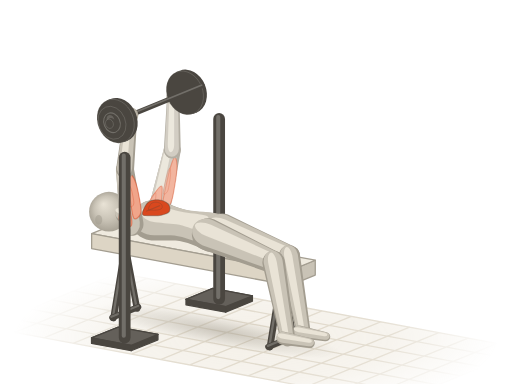
t = 0.00 s
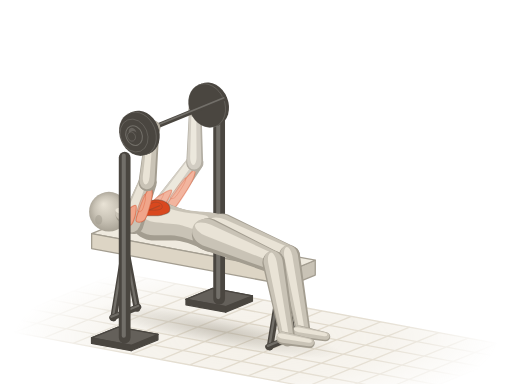
t = 0.52 s
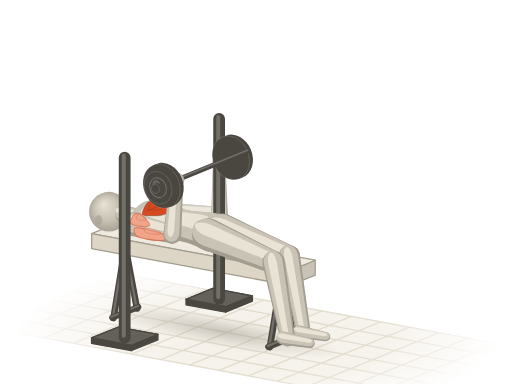
t = 0.98 s
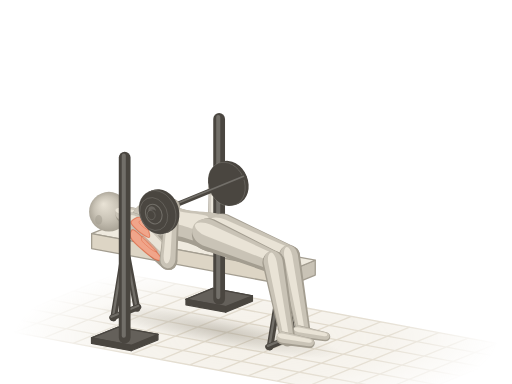
t = 1.50 s
t = 2.02 s: frame unchanged from t = 0.98 s, image omitted
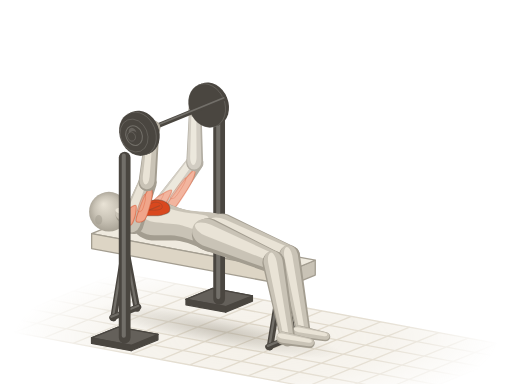
t = 2.48 s

The animated SVG that drew these frames (rendered in a browser with its animation timeline set to each time). Animation: 17 SMIL elements (animateTransform=17); one cycle of 3.00 s, repeats indefinitely.

<svg xmlns="http://www.w3.org/2000/svg" viewBox="0 0 400 300"><title>杠铃卧推 · Bench Press</title><defs><radialGradient id="a1e-sph" cx=".5" cy=".5" r=".55" fx=".36" fy=".3"><stop offset="0" stop-color="#e9e3d6"/><stop offset=".55" stop-color="#c9c3b6"/><stop offset="1" stop-color="#a39d90"/></radialGradient><path id="a1es0" d="M-8.3 1.1C-8.2 5.5 -7.9 11.9 -5.6 14.3C-3.2 16.7 1.2 15.5 5.6 15.4C9.9 15.3 15.8 13.8 20.4 13.8C25 13.7 29.4 14.2 33.4 14.9C37.4 15.5 41.1 17.3 44.5 17.6C47.9 17.9 51 17.5 53.8 16.5C56.6 15.5 59.2 13.8 61.2 11.6C63.2 9.4 65.1 6 65.9 3.3C66.6 0.6 66.6 -1.7 65.9 -4.4C65.1 -7.1 63.5 -11 61.2 -13.2C58.9 -15.4 55.7 -17.1 51.9 -17.6C48.2 -18.1 43.3 -16.6 39 -15.9C34.6 -15.3 30.3 -13.8 26 -13.8C21.6 -13.7 17 -14.7 13 -15.4C9 -16.1 5.1 -18.7 1.9 -18.2C-1.4 -17.6 -4.8 -15.3 -6.5 -12.1C-8.2 -8.9 -8.5 -3.3 -8.3 1.1Z"/><path id="a1es2" d="M0 9.2L42.9 7A7 7 0 0 0 42.9 -7L0 -9.2A9.2 9.2 0 0 0 0 9.2Z"/><path id="a1es5" d="M0 7L42.9 5.2A5.2 5.2 0 0 0 42.9 -5.2L0 -7A7 7 0 0 0 0 7Z"/><path id="a1es6" d="M0 12.6L55.7 8.8A8.8 8.8 0 0 0 55.7 -8.8L0 -12.6A12.6 12.6 0 0 0 0 12.6Z"/><path id="a1es7" d="M0 8.8L60.9 5.8A5.8 5.8 0 0 0 60.9 -5.8L0 -8.8A8.8 8.8 0 0 0 0 8.8Z"/><path id="a1es8" d="M0 5.2L21.3 3.8A3.8 3.8 0 0 0 21.3 -3.8L0 -5.2A5.2 5.2 0 0 0 0 5.2Z"/><path id="a1es9" d="M0 8.6L50.3 6.6A6.6 6.6 0 0 0 50.3 -6.6L0 -8.6A8.6 8.6 0 0 0 0 8.6Z"/><path id="a1es12" d="M0 6.6L41.3 4.9A4.9 4.9 0 0 0 41.3 -4.9L0 -6.6A6.6 6.6 0 0 0 0 6.6Z"/><path id="a1es13" d="M0 11.8L56.7 8.3A8.3 8.3 0 0 0 56.7 -8.3L0 -11.8A11.8 11.8 0 0 0 0 11.8Z"/><path id="a1es14" d="M0 8.3L60.9 5.5A5.5 5.5 0 0 0 60.9 -5.5L0 -8.3A8.3 8.3 0 0 0 0 8.3Z"/><path id="a1es15" d="M0 4.9L21.3 3.6A3.6 3.6 0 0 0 21.3 -3.6L0 -4.9A4.9 4.9 0 0 0 0 4.9Z"/><path id="a1es16" d="M0 6.8L11.1 6.8A6.8 6.8 0 0 0 11.1 -6.8L0 -6.8A6.8 6.8 0 0 0 0 6.8Z"/><radialGradient id="a1e-fade" gradientUnits="userSpaceOnUse" cx="200" cy="264" r="190" gradientTransform="translate(200 264) scale(1 .32) translate(-200 -264)"><stop offset="0" stop-color="#fff"/><stop offset=".55" stop-color="#fff" stop-opacity=".75"/><stop offset="1" stop-color="#fff" stop-opacity="0"/></radialGradient><mask id="a1e-gm" maskUnits="userSpaceOnUse" x="0" y="0" width="400" height="300"><rect width="400" height="300" fill="url(#a1e-fade)"/></mask><radialGradient id="a1e-shd"><stop offset="0" stop-color="#a39d90" stop-opacity=".5"/><stop offset=".55" stop-color="#a39d90" stop-opacity=".22"/><stop offset="1" stop-color="#a39d90" stop-opacity="0"/></radialGradient></defs><g mask="url(#a1e-gm)"><path d="M92.1 213.2L411.3 272.6L307.9 314.8L-11.3 255.4Z" fill="#efeadf" fill-opacity=".7"/><path d="M92.1 213.2L-11.3 255.4M114.9 217.5L11.5 259.7M137.7 221.7L34.3 263.9M160.5 225.9L57.1 268.2M183.3 230.2L79.9 272.4M206.1 234.4L102.7 276.6M228.9 238.6L125.5 280.9M251.7 242.9L148.3 285.1M274.5 247.1L171.1 289.4M297.3 251.4L193.9 293.6M320.1 255.6L216.7 297.8M342.9 259.8L239.5 302.1M365.7 264.1L262.3 306.3M388.5 268.3L285.1 310.5M411.3 272.6L307.9 314.8M92.1 213.2L411.3 272.6M74.9 220.3L394 279.6M57.6 227.3L376.8 286.6M40.4 234.3L359.6 293.7M23.2 241.4L342.4 300.7M6 248.4L325.1 307.7M-11.3 255.4L307.9 314.8" fill="none" stroke="#ddd5c5" stroke-width="1"/></g><g transform="rotate(10.5)"><ellipse fill="url(#a1e-shd)" cx="216.6" cy="223" rx="96" ry="12.1"/></g><path d="M95.3 192.6L104.5 241.7A2.6 2.6 0 0 0 109.6 240.8L100.4 191.7A2.6 2.6 0 0 0 95.3 192.6Z" fill="#4a4640"/><path d="M96.6 191.5L105.8 240.6A0.9 0.9 0 0 0 107.6 240.3L98.3 191.2A0.9 0.9 0 0 0 96.6 191.5Z" fill="#fffdf8" fill-opacity=".22"/><path d="M95.3 191.7L86.1 248.4A2.6 2.6 0 0 0 91.2 249.2L100.4 192.6A2.6 2.6 0 0 0 95.3 191.7Z" fill="#4a4640"/><path d="M96.6 191.2L87.3 247.8A0.9 0.9 0 0 0 89.1 248.1L98.4 191.5A0.9 0.9 0 0 0 96.6 191.2Z" fill="#fffdf8" fill-opacity=".22"/><path d="M107.4 237.5L86.5 246A2.4 2.4 0 0 0 88.3 250.4L109.2 241.9A2.4 2.4 0 0 0 107.4 237.5Z" fill="#4a4640"/><path d="M107.6 238.2L86.7 246.7A0.8 0.8 0 0 0 87.3 248.3L108.3 239.7A0.8 0.8 0 0 0 107.6 238.2Z" fill="#fffdf8" fill-opacity=".22"/><path d="M217.5 215.3L226.7 264.4A2.6 2.6 0 0 0 231.8 263.5L222.6 214.4A2.6 2.6 0 0 0 217.5 215.3Z" fill="#4a4640"/><path d="M218.8 214.2L228 263.3A0.9 0.9 0 0 0 229.8 263L220.5 213.9A0.9 0.9 0 0 0 218.8 214.2Z" fill="#fffdf8" fill-opacity=".22"/><path d="M217.5 214.4L208.3 271.1A2.6 2.6 0 0 0 213.4 271.9L222.6 215.3A2.6 2.6 0 0 0 217.5 214.4Z" fill="#4a4640"/><path d="M218.8 213.9L209.5 270.5A0.9 0.9 0 0 0 211.3 270.8L220.6 214.2A0.9 0.9 0 0 0 218.8 213.9Z" fill="#fffdf8" fill-opacity=".22"/><path d="M229.6 260.2L208.7 268.7A2.4 2.4 0 0 0 210.5 273.2L231.4 264.6A2.4 2.4 0 0 0 229.6 260.2Z" fill="#4a4640"/><path d="M229.8 260.9L208.9 269.4A0.8 0.8 0 0 0 209.5 271L230.5 262.4A0.8 0.8 0 0 0 229.8 260.9Z" fill="#fffdf8" fill-opacity=".22"/><g stroke="#a39d90" stroke-width="1" stroke-linejoin="round"><path d="M246.3 203.3L246.3 214.9L226.6 223L226.6 211.4Z" fill="#c9c3b6"/><path d="M91.3 174.5L71.6 182.5L226.6 211.4L246.3 203.3Z" fill="#efeadf"/><path d="M71.6 182.5L226.6 211.4L226.6 223L71.6 194.2Z" fill="#ddd5c5"/></g><g opacity=".82"><g transform="translate(123.8 166.4) rotate(-77.6) scale(1 1)"><animateTransform attributeName="transform" type="translate" values="123.8 166.4;123.8 166.4;123.8 166.4;123.8 166.4;123.8 166.4;123.8 166.4;123.8 166.4;123.8 166.4;123.8 166.4;123.8 166.4;123.8 166.4;123.8 166.4;123.8 166.4;123.8 166.4;123.8 166.4;123.8 166.4;123.8 166.4" dur="3s" repeatCount="indefinite"/><animateTransform attributeName="transform" type="rotate" values="-77.6;-75.1;-66.4;-49.9;-26.2;-2;15.1;24.1;26.7;24.1;15.1;-2;-26.2;-49.9;-66.4;-75.1;-77.6" additive="sum" dur="3s" repeatCount="indefinite"/><animateTransform attributeName="transform" type="scale" values="1 1;1 1;0.99 1;0.96 1;0.94 1;0.95 1;0.98 1;0.99 1;0.99 1;0.99 1;0.98 1;0.95 1;0.94 1;0.96 1;0.99 1;1 1;1 1" additive="sum" dur="3s" repeatCount="indefinite"/><use href="#a1es9" fill="#a39d90"/><use href="#a1es9" fill="#c9c3b6" transform="matrix(0.98 0 0 0.84 0.5 -1.2)"/><use href="#a1es9" fill="#e9e3d6" transform="matrix(0.9 0 0 0.38 2.6 -3.3)"/><path id="a1em10" d="M5 2.1C2.8 3.2 5.9 6.7 9.1 7.6C12.2 8.6 19.1 8 24.2 7.8C29.2 7.6 35.7 7 39.3 6.2C42.8 5.4 45.5 3.8 45.3 3.1C45.1 2.3 42 1.9 38.3 1.6C34.5 1.2 28.2 1.1 22.6 1.2C17.1 1.2 7.3 1 5 2.1Z" fill="#f0a58a" stroke="#d9481f" stroke-opacity=".5" stroke-width=".9" stroke-linejoin="round"/><use href="#a1em10" fill="#fffdf8" fill-opacity=".3" stroke="none" transform="matrix(0.5 0 0 0.5 13.2 -0.6)"/><path id="a1em11" d="M-2 -0.9C-2.9 -2.2 -1.3 -6.1 0 -7.4C1.3 -8.6 3.7 -8.7 6 -8.6C8.4 -8.4 11.6 -7.3 14.1 -6.3C16.6 -5.3 21 -3.3 21.1 -2.3C21.3 -1.4 17.8 -0.9 15.1 -0.5C12.4 0 7.9 0.5 5 0.4C2.2 0.4 -1.2 0.4 -2 -0.9Z" fill="#f0a58a" stroke="#d9481f" stroke-opacity=".5" stroke-width=".9" stroke-linejoin="round"/><use href="#a1em11" fill="#fffdf8" fill-opacity=".3" stroke="none" transform="matrix(0.5 0 0 0.5 4.3 -4.5)"/></g><g transform="translate(134.6 117.3)"><animateTransform attributeName="transform" type="translate" values="134.6 117.3;136.8 117.9;143.7 120.9;154.9 129.4;166.2 145.6;171.6 164.7;171.2 179.2;169.3 186.8;168.5 188.9;169.3 186.8;171.2 179.2;171.6 164.7;166.2 145.6;154.9 129.4;143.7 120.9;136.8 117.9;134.6 117.3" dur="3s" repeatCount="indefinite"/><circle r="6.4" fill="url(#a1e-sph)"/></g><g transform="translate(134.6 117.3) rotate(-89) scale(0.99 1)"><animateTransform attributeName="transform" type="translate" values="134.6 117.3;136.8 117.9;143.7 120.9;154.9 129.4;166.2 145.6;171.6 164.7;171.2 179.2;169.3 186.8;168.5 188.9;169.3 186.8;171.2 179.2;171.6 164.7;166.2 145.6;154.9 129.4;143.7 120.9;136.8 117.9;134.6 117.3" dur="3s" repeatCount="indefinite"/><animateTransform attributeName="transform" type="rotate" values="-89;-89.1;-89.2;-89.5;-89.9;-90.3;-90.6;-90.7;-90.8;-90.7;-90.6;-90.3;-89.9;-89.5;-89.2;-89.1;-89" additive="sum" dur="3s" repeatCount="indefinite"/><animateTransform attributeName="transform" type="scale" values="0.99 1;0.99 1;0.99 1;0.99 1;1 1;1 1;1 1;1 1;1 1;1 1;1 1;1 1;1 1;0.99 1;0.99 1;0.99 1;0.99 1" additive="sum" dur="3s" repeatCount="indefinite"/><use href="#a1es12" fill="#a39d90"/><use href="#a1es12" fill="#c9c3b6" transform="matrix(0.98 0 0 0.84 1.2 -0.4)"/><use href="#a1es12" fill="#e9e3d6" transform="matrix(0.9 0 0 0.38 4.3 -1.1)"/></g><g transform="translate(135.3 76.3)"><animateTransform attributeName="transform" type="translate" values="135.3 76.3;137.4 76.9;144.2 79.9;155.3 88.4;166.3 104.5;171.4 123.6;170.8 138;168.8 145.5;167.9 147.6;168.8 145.5;170.8 138;171.4 123.6;166.3 104.5;155.3 88.4;144.2 79.9;137.4 76.9;135.3 76.3" dur="3s" repeatCount="indefinite"/><circle r="5.6" fill="url(#a1e-sph)"/></g></g><g fill="#4a4640" stroke="#4a4640" stroke-width="1" stroke-linejoin="round"><path d="M197.2 231.1L197.2 235.3L176.3 243.9L176.3 239.6Z"/><path d="M166.2 225.3L145.3 233.9L176.3 239.6L197.2 231.1Z"/><path d="M166.2 225.3L145.3 233.9L176.3 239.6L197.2 231.1Z" fill="#fffdf8" fill-opacity=".14"/><path d="M145.3 233.9L176.3 239.6L176.3 243.9L145.3 238.1Z"/></g><path d="M166.6 92.9L166.6 233.5A4.6 4.6 0 0 0 175.8 233.5L175.8 92.9A4.6 4.6 0 0 0 166.6 92.9Z" fill="#4a4640"/><path d="M168.9 91.5L168.9 232.1A1.6 1.6 0 0 0 172.1 232.1L172.1 91.5A1.6 1.6 0 0 0 168.9 91.5Z" fill="#fffdf8" fill-opacity=".22"/><g transform="translate(85.1 165.4)"><circle r="15.5" fill="url(#a1e-sph)"/><ellipse cx="-8" cy="6.4" rx="2.8" ry="3.8" fill="#a39d90" fill-opacity=".55"/></g><g transform="translate(118.7 83.1)"><animateTransform attributeName="transform" type="translate" values="118.7 83.1;120.8 83.7;127.6 86.7;138.7 95.2;149.7 111.3;154.8 130.3;154.2 144.7;152.2 152.3;151.3 154.4;152.2 152.3;154.2 144.7;154.8 130.3;149.7 111.3;138.7 95.2;127.6 86.7;120.8 83.7;118.7 83.1" dur="3s" repeatCount="indefinite"/><ellipse cx="33.2" cy="-13.6" rx="3.7" ry="3" transform="rotate(67.8 33.2 -13.6)" fill="#4a4640"/><path d="M34.6 -10.1L32.8 -9.4L30 -16.3L31.8 -17Z" fill="#4a4640"/><ellipse cx="31.4" cy="-12.8" rx="3.7" ry="3" transform="rotate(67.8 31.4 -12.8)" fill="#4a4640" stroke="#fffdf8" stroke-opacity=".14" stroke-width=".7"/><ellipse cx="31.2" cy="-12.8" rx="13.2" ry="10.5" transform="rotate(67.8 31.2 -12.8)" fill="#4a4640"/><path d="M36.2 -0.5L34.1 0.3L24.1 -24.1L26.2 -25Z" fill="#4a4640"/><ellipse cx="29.1" cy="-11.9" rx="13.2" ry="10.5" transform="rotate(67.8 29.1 -11.9)" fill="#4a4640" stroke="#fffdf8" stroke-opacity=".14" stroke-width=".7"/><ellipse cx="29.1" cy="-11.9" rx="7.9" ry="6.3" transform="rotate(67.8 29.1 -11.9)" fill="none" stroke="#fffdf8" stroke-opacity=".22" stroke-width=".8"/><ellipse cx="27.9" cy="-14.2" rx="3.7" ry="2.9" transform="rotate(67.8 27.9 -14.2)" fill="#fffdf8" fill-opacity=".16"/><ellipse cx="28.4" cy="-11.6" rx="17.6" ry="14" transform="rotate(67.8 28.4 -11.6)" fill="#4a4640"/><path d="M35.1 4.7L32.3 5.8L19 -26.8L21.8 -27.9Z" fill="#4a4640"/><ellipse cx="25.7" cy="-10.5" rx="17.6" ry="14" transform="rotate(67.8 25.7 -10.5)" fill="#4a4640" stroke="#fffdf8" stroke-opacity=".14" stroke-width=".7"/><path d="M38.6 -17.8L-40.1 14.3A1.9 1.9 0 0 0 -38.6 17.8L40.1 -14.3A1.9 1.9 0 0 0 38.6 -17.8Z" fill="#4a4640"/><path d="M38.8 -17.3L-39.9 14.9A0.7 0.7 0 0 0 -39.4 16.1L39.3 -16.1A0.7 0.7 0 0 0 38.8 -17.3Z" fill="#fffdf8" fill-opacity=".22"/></g><g transform="translate(107.9 169.7) rotate(-169.5)"><use href="#a1es16" fill="#a39d90"/><use href="#a1es16" fill="#c9c3b6" transform="matrix(0.98 0 0 0.84 0.8 0.9)"/><use href="#a1es16" fill="#e9e3d6" transform="matrix(0.9 0 0 0.38 2.4 2.4)"/></g><g transform="translate(168.1 180.9) rotate(-169.5) scale(1 0.9)"><use href="#a1es0" fill="#a39d90"/><use href="#a1es0" fill="#c9c3b6" transform="matrix(0.94 0 0 0.86 3.3 2.1)"/><use href="#a1es0" fill="#e9e3d6" transform="matrix(0.72 0 0 0.42 12.1 5.8)"/><path id="a1em1" d="M58.4 3.3C59.1 5.1 57.5 11.8 55.7 14.3C53.8 16.8 49.9 17.9 47.3 18.2C44.7 18.4 41.4 17.3 39.9 16C38.3 14.6 37.4 11.6 38 9.9C38.6 8.2 41.3 6.6 43.6 5.5C45.9 4.4 49.5 3.7 51.9 3.3C54.4 2.9 57.8 1.5 58.4 3.3Z" fill="#d9481f" stroke="#4a4640" stroke-opacity=".38" stroke-width=".9" stroke-linejoin="round"/><use href="#a1em1" fill="#fffdf8" fill-opacity=".3" stroke="none" transform="matrix(0.5 0 0 0.5 25.2 6.7)"/><path d="M55.7 6.6C54.1 7.7 47.9 12.1 46.4 13.2" fill="none" stroke="#4a4640" stroke-opacity=".3" stroke-width=".8" stroke-linecap="round"/></g><g transform="translate(102.9 175) rotate(-97) scale(1 1)"><animateTransform attributeName="transform" type="translate" values="102.9 175;102.9 175;102.9 175;102.9 175;102.9 175;102.9 175;102.9 175;102.9 175;102.9 175;102.9 175;102.9 175;102.9 175;102.9 175;102.9 175;102.9 175;102.9 175;102.9 175" dur="3s" repeatCount="indefinite"/><animateTransform attributeName="transform" type="rotate" values="-97;-94.2;-84.3;-63.6;-28.4;8.7;31.6;42.3;45.3;42.3;31.6;8.7;-28.4;-63.6;-84.3;-94.2;-97" additive="sum" dur="3s" repeatCount="indefinite"/><animateTransform attributeName="transform" type="scale" values="1 1;0.98 1;0.91 1;0.79 1;0.7 1;0.75 1;0.86 1;0.93 1;0.95 1;0.93 1;0.86 1;0.75 1;0.7 1;0.79 1;0.91 1;0.98 1;1 1" additive="sum" dur="3s" repeatCount="indefinite"/><use href="#a1es2" fill="#a39d90"/><use href="#a1es2" fill="#c9c3b6" transform="matrix(0.98 0 0 0.84 0.5 -1.3)"/><use href="#a1es2" fill="#e9e3d6" transform="matrix(0.9 0 0 0.38 2.4 -3.6)"/><path id="a1em3" d="M4.3 2.2C2.4 3.4 5 7.1 7.7 8.1C10.4 9.1 16.3 8.6 20.6 8.3C24.9 8.1 30.5 7.4 33.5 6.6C36.5 5.7 38.8 4.1 38.6 3.2C38.5 2.4 35.9 2 32.6 1.7C29.4 1.3 24 1.1 19.3 1.2C14.6 1.3 6.2 1.1 4.3 2.2Z" fill="#f0a58a" stroke="#d9481f" stroke-opacity=".5" stroke-width=".9" stroke-linejoin="round"/><use href="#a1em3" fill="#fffdf8" fill-opacity=".3" stroke="none" transform="matrix(0.5 0 0 0.5 11.4 -0.6)"/><path id="a1em4" d="M-1.7 -0.9C-2.4 -2.3 -1.1 -6.5 0 -7.8C1.1 -9.2 3.1 -9.3 5.2 -9.1C7.2 -8.9 9.9 -7.8 12 -6.7C14.2 -5.6 17.9 -3.5 18 -2.5C18.2 -1.5 15.2 -1 12.9 -0.5C10.6 0 6.7 0.5 4.3 0.4C1.9 0.4 -1 0.5 -1.7 -0.9Z" fill="#f0a58a" stroke="#d9481f" stroke-opacity=".5" stroke-width=".9" stroke-linejoin="round"/><use href="#a1em4" fill="#fffdf8" fill-opacity=".3" stroke="none" transform="matrix(0.5 0 0 0.5 3.8 -4.8)"/></g><g transform="translate(97.7 132.4)"><animateTransform attributeName="transform" type="translate" values="97.7 132.4;99.9 133;106.8 136;118 144.5;129.3 160.7;134.7 179.8;134.3 194.3;132.4 201.8;131.6 204;132.4 201.8;134.3 194.3;134.7 179.8;129.3 160.7;118 144.5;106.8 136;99.9 133;97.7 132.4" dur="3s" repeatCount="indefinite"/><circle r="6.8" fill="url(#a1e-sph)"/></g><g transform="translate(97.7 132.4) rotate(-84.1)"><animateTransform attributeName="transform" type="translate" values="97.7 132.4;99.9 133;106.8 136;118 144.5;129.3 160.7;134.7 179.8;134.3 194.3;132.4 201.8;131.6 204;132.4 201.8;134.3 194.3;134.7 179.8;129.3 160.7;118 144.5;106.8 136;99.9 133;97.7 132.4" dur="3s" repeatCount="indefinite"/><animateTransform attributeName="transform" type="rotate" values="-84.1;-84.1;-84.3;-84.6;-85;-85.3;-85.6;-85.8;-85.8;-85.8;-85.6;-85.3;-85;-84.6;-84.3;-84.1;-84.1" additive="sum" dur="3s" repeatCount="indefinite"/><use href="#a1es5" fill="#a39d90"/><use href="#a1es5" fill="#c9c3b6" transform="matrix(0.98 0 0 0.84 1.3 -0.5)"/><use href="#a1es5" fill="#e9e3d6" transform="matrix(0.9 0 0 0.38 4.4 -1.4)"/></g><g transform="translate(102.1 89.9)"><animateTransform attributeName="transform" type="translate" values="102.1 89.9;104.2 90.5;111 93.5;122.1 102;133.1 118;138.2 137.1;137.6 151.5;135.5 159.1;134.7 161.2;135.5 159.1;137.6 151.5;138.2 137.1;133.1 118;122.1 102;111 93.5;104.2 90.5;102.1 89.9" dur="3s" repeatCount="indefinite"/><circle r="6" fill="url(#a1e-sph)"/></g><g transform="translate(173.6 178.6) rotate(22.2)"><use href="#a1es13" fill="#a39d90"/><use href="#a1es13" fill="#c9c3b6" transform="matrix(0.98 0 0 0.84 -0.6 -1.1)"/><use href="#a1es13" fill="#e9e3d6" transform="matrix(0.9 0 0 0.38 -0.5 -2.9)"/></g><g transform="translate(226.1 200)"><circle r="7.9" fill="url(#a1e-sph)"/></g><g transform="translate(118.7 83.1)"><animateTransform attributeName="transform" type="translate" values="118.7 83.1;120.8 83.7;127.6 86.7;138.7 95.2;149.7 111.3;154.8 130.3;154.2 144.7;152.2 152.3;151.3 154.4;152.2 152.3;154.2 144.7;154.8 130.3;149.7 111.3;138.7 95.2;127.6 86.7;120.8 83.7;118.7 83.1" dur="3s" repeatCount="indefinite"/><ellipse cx="-25.7" cy="10.5" rx="17.6" ry="14" transform="rotate(67.8 -25.7 10.5)" fill="#4a4640"/><path d="M-19 26.8L-21.8 27.9L-35.1 -4.7L-32.3 -5.8Z" fill="#4a4640"/><ellipse cx="-28.4" cy="11.6" rx="17.6" ry="14" transform="rotate(67.8 -28.4 11.6)" fill="#4a4640" stroke="#fffdf8" stroke-opacity=".14" stroke-width=".7"/><ellipse cx="-29.1" cy="11.9" rx="13.2" ry="10.5" transform="rotate(67.8 -29.1 11.9)" fill="#4a4640"/><path d="M-24.1 24.1L-26.2 25L-36.2 0.5L-34.1 -0.3Z" fill="#4a4640"/><ellipse cx="-31.2" cy="12.8" rx="13.2" ry="10.5" transform="rotate(67.8 -31.2 12.8)" fill="#4a4640" stroke="#fffdf8" stroke-opacity=".14" stroke-width=".7"/><ellipse cx="-31.2" cy="12.8" rx="7.9" ry="6.3" transform="rotate(67.8 -31.2 12.8)" fill="none" stroke="#fffdf8" stroke-opacity=".22" stroke-width=".8"/><ellipse cx="-32.4" cy="10.4" rx="3.7" ry="2.9" transform="rotate(67.8 -32.4 10.4)" fill="#fffdf8" fill-opacity=".16"/><ellipse cx="-31.4" cy="12.8" rx="3.7" ry="3" transform="rotate(67.8 -31.4 12.8)" fill="#4a4640"/><path d="M-30 16.3L-31.8 17L-34.6 10.1L-32.8 9.4Z" fill="#4a4640"/><ellipse cx="-33.2" cy="13.6" rx="3.7" ry="3" transform="rotate(67.8 -33.2 13.6)" fill="#4a4640" stroke="#fffdf8" stroke-opacity=".14" stroke-width=".7"/></g><g transform="translate(162.5 183.1) rotate(23.1)"><use href="#a1es6" fill="#a39d90"/><use href="#a1es6" fill="#c9c3b6" transform="matrix(0.98 0 0 0.84 -0.8 -1.1)"/><use href="#a1es6" fill="#e9e3d6" transform="matrix(0.9 0 0 0.38 -0.8 -3)"/></g><g transform="translate(213.8 205)"><circle r="8.4" fill="url(#a1e-sph)"/></g><g transform="translate(226.1 200) rotate(79.5)"><use href="#a1es14" fill="#a39d90"/><use href="#a1es14" fill="#c9c3b6" transform="matrix(0.98 0 0 0.84 -0.4 0.3)"/><use href="#a1es14" fill="#e9e3d6" transform="matrix(0.9 0 0 0.38 0.1 0.9)"/></g><g fill="#4a4640" stroke="#4a4640" stroke-width="1" stroke-linejoin="round"><path d="M123.4 261.3L123.4 265.5L102.5 274L102.5 269.8Z"/><path d="M92.4 255.5L71.5 264L102.5 269.8L123.4 261.3Z"/><path d="M92.4 255.5L71.5 264L102.5 269.8L123.4 261.3Z" fill="#fffdf8" fill-opacity=".14"/><path d="M71.5 264L102.5 269.8L102.5 274L71.5 268.3Z"/></g><path d="M92.8 123.1L92.8 263.7A4.6 4.6 0 0 0 102 263.7L102 123.1A4.6 4.6 0 0 0 92.8 123.1Z" fill="#4a4640"/><path d="M95.1 121.6L95.1 262.3A1.6 1.6 0 0 0 98.3 262.3L98.3 121.6A1.6 1.6 0 0 0 95.1 121.6Z" fill="#fffdf8" fill-opacity=".22"/><g transform="translate(233.5 259.2) rotate(10.5)"><use href="#a1es15" fill="#a39d90"/><use href="#a1es15" fill="#c9c3b6" transform="matrix(0.98 0 0 0.84 -0.2 -0.5)"/><use href="#a1es15" fill="#e9e3d6" transform="matrix(0.9 0 0 0.38 -0.1 -1.5)"/></g><g transform="translate(213.8 205) rotate(79.5)"><use href="#a1es7" fill="#a39d90"/><use href="#a1es7" fill="#c9c3b6" transform="matrix(0.98 0 0 0.84 -0.5 0.3)"/><use href="#a1es7" fill="#e9e3d6" transform="matrix(0.9 0 0 0.38 0 0.9)"/></g><g transform="translate(221.2 264.2) rotate(10.5)"><use href="#a1es8" fill="#a39d90"/><use href="#a1es8" fill="#c9c3b6" transform="matrix(0.98 0 0 0.84 -0.2 -0.6)"/><use href="#a1es8" fill="#e9e3d6" transform="matrix(0.9 0 0 0.38 -0.1 -1.6)"/></g></svg>
